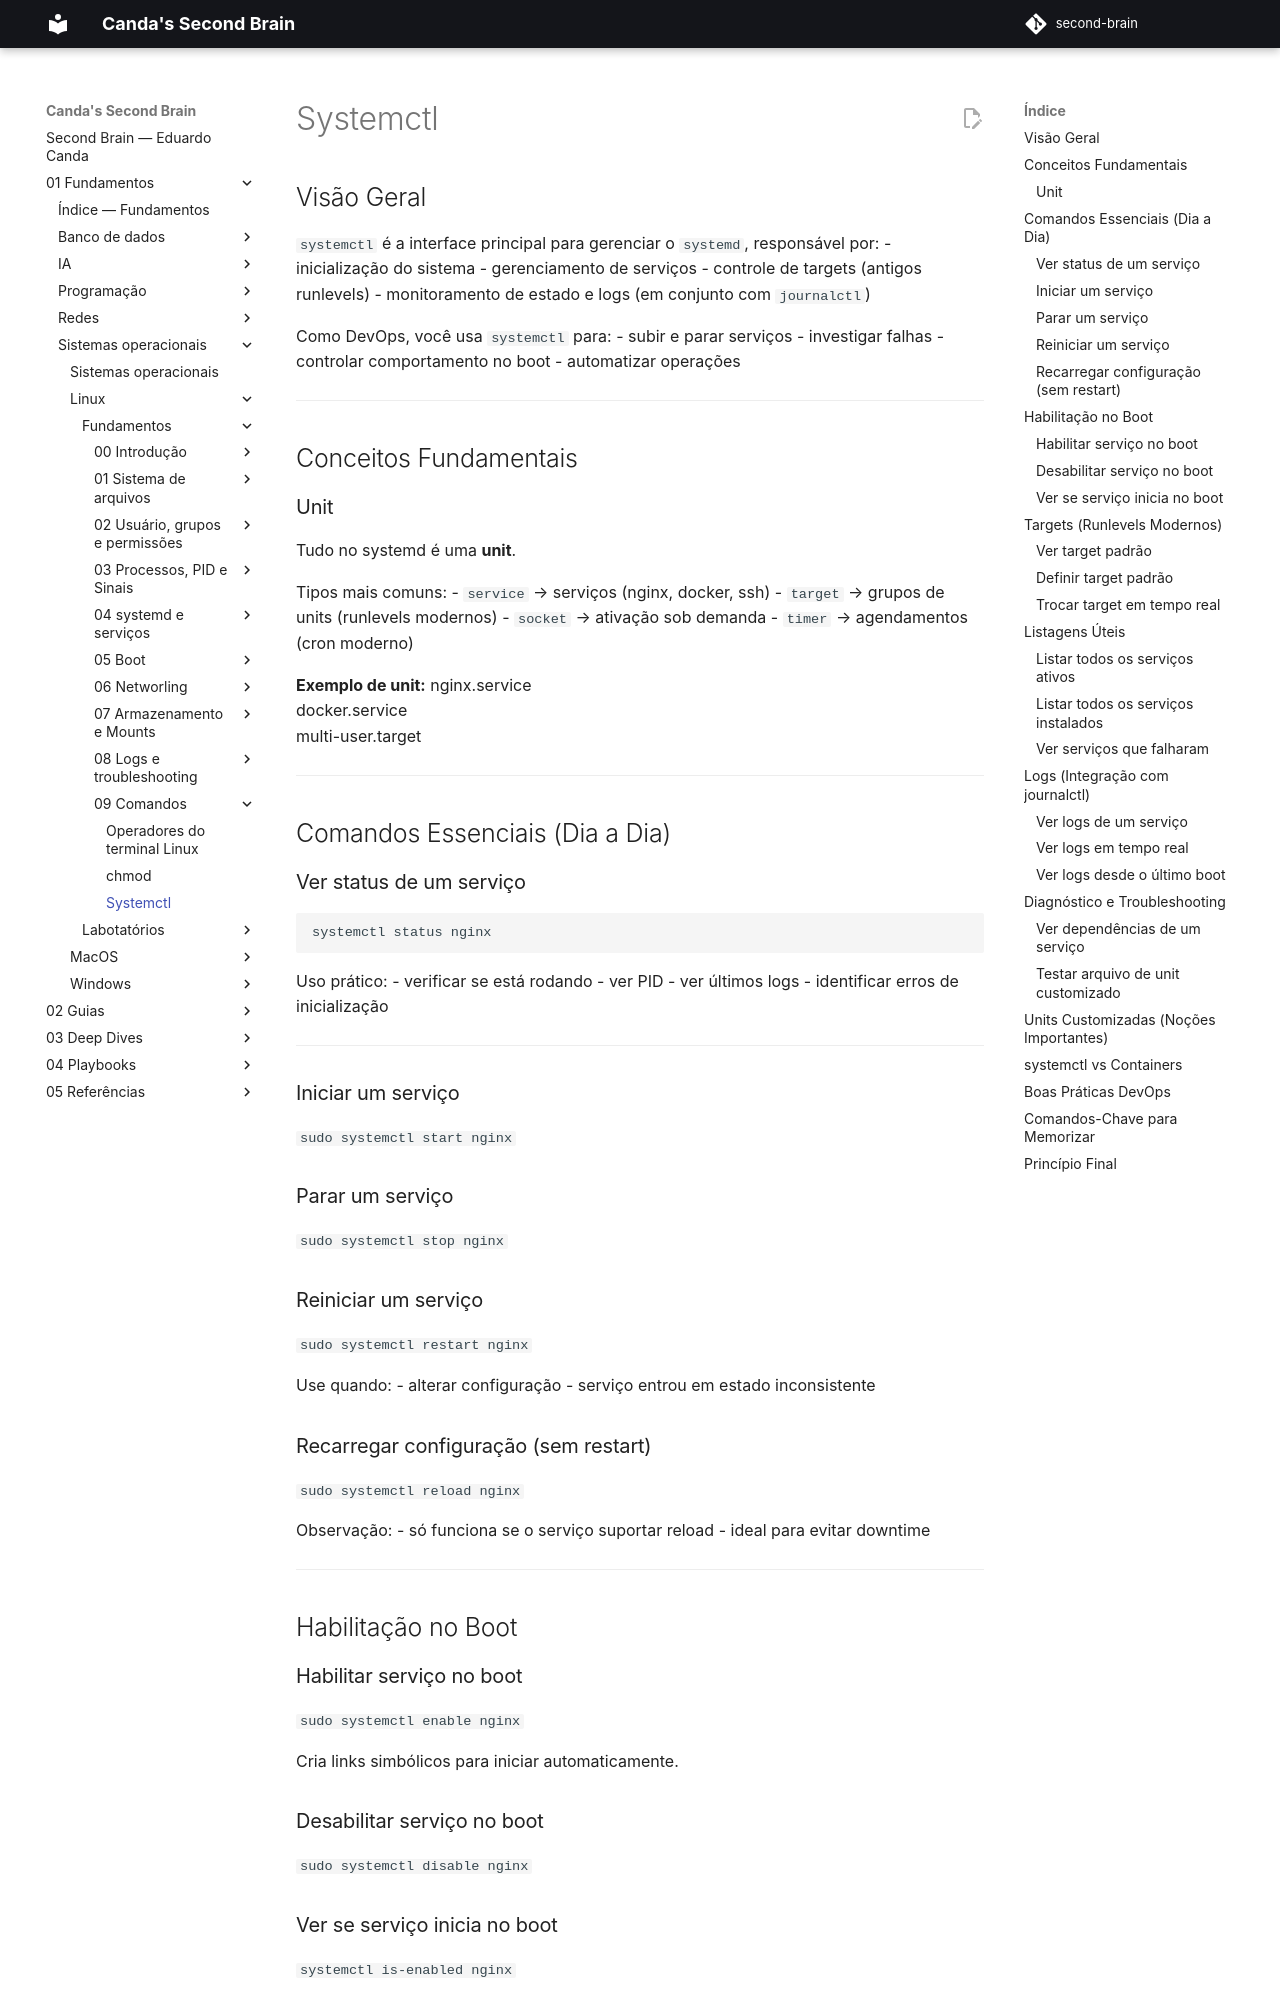

repository: EduardoCanda/second-brain · page: 01 - Fundamentos/Sistemas operacionais/Linux/Fundamentos/09 - Comandos/systemctl/index.html · generator: mkdocs

## Visão Geral

`systemctl` é a interface principal para gerenciar o `systemd`, responsável por:
- inicialização do sistema
- gerenciamento de serviços
- controle de targets (antigos runlevels)
- monitoramento de estado e logs (em conjunto com `journalctl`)

Como DevOps, você usa `systemctl` para:
- subir e parar serviços
- investigar falhas
- controlar comportamento no boot
- automatizar operações

---
## Conceitos Fundamentais

### Unit
Tudo no systemd é uma **unit**.

Tipos mais comuns:
- `service` → serviços (nginx, docker, ssh)
- `target` → grupos de units (runlevels modernos)
- `socket` → ativação sob demanda
- `timer` → agendamentos (cron moderno)

**Exemplo de unit:**
nginx.service  
docker.service  
multi-user.target

---
## Comandos Essenciais (Dia a Dia)

### Ver status de um serviço
```bash
systemctl status nginx
```

Uso prático:
- verificar se está rodando
- ver PID
- ver últimos logs
- identificar erros de inicialização

---
### Iniciar um serviço
`sudo systemctl start nginx`

### Parar um serviço
`sudo systemctl stop nginx`

### Reiniciar um serviço
`sudo systemctl restart nginx`

Use quando:
- alterar configuração
- serviço entrou em estado inconsistente

### Recarregar configuração (sem restart)
`sudo systemctl reload nginx`

Observação:
- só funciona se o serviço suportar reload
- ideal para evitar downtime

---
## Habilitação no Boot

### Habilitar serviço no boot

`sudo systemctl enable nginx`

Cria links simbólicos para iniciar automaticamente.
